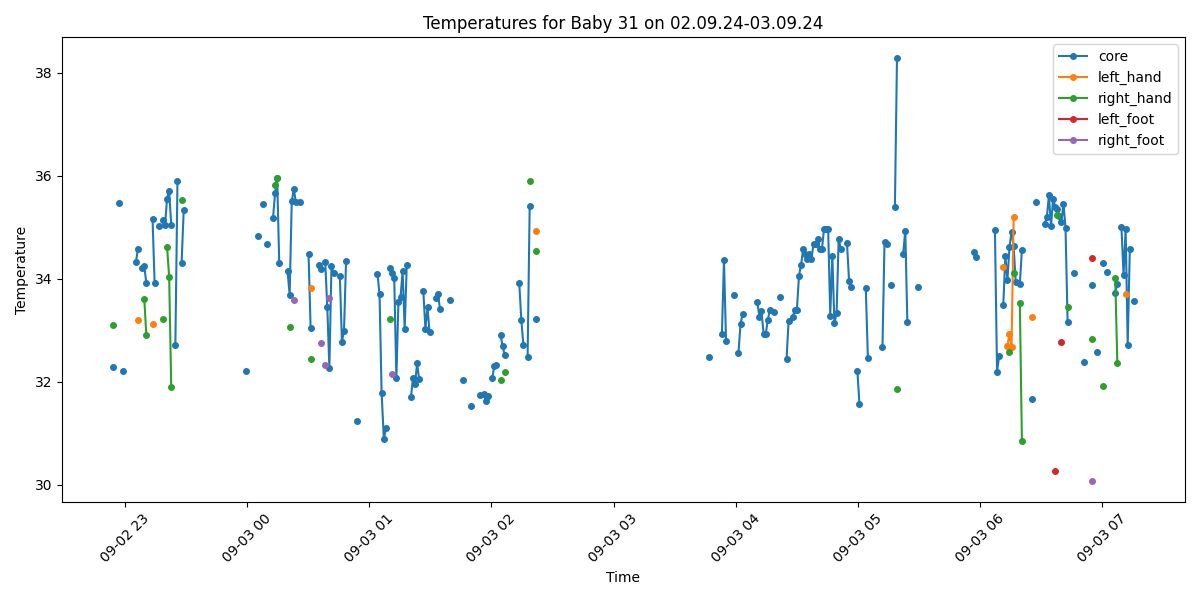

The data file committed next to this chart (first rows):
Process, Image Path, core, left_hand, right_hand, left_foot, right_foot, limbs_avg, core_minus_limbs, diagnosis
True, /data/uabcvmsc/shared/newborn/31/02.09.2…, , , , , , , , No core temperature
True, /data/uabcvmsc/shared/newborn/31/02.09.2…, , , , , , , , No core temperature
False, /data/uabcvmsc/shared/newborn/31/02.09.2…, , , , , , , , 
True, /data/uabcvmsc/shared/newborn/31/02.09.2…, , , , , , , , No core temperature
True, /data/uabcvmsc/shared/newborn/31/02.09.2…, , , , , , , , No core temperature
True, /data/uabcvmsc/shared/newborn/31/02.09.2…, , , , , , , , No core temperature
True, /data/uabcvmsc/shared/newborn/31/02.09.2…, , , , , , , , No core temperature
False, /data/uabcvmsc/shared/newborn/31/02.09.2…, , , , , , , , 
True, /data/uabcvmsc/shared/newborn/31/02.09.2…, , , , , , , , No core temperature
True, /data/uabcvmsc/shared/newborn/31/02.09.2…, 32.3, , 33.11, , , 33.11, -0.81, Hypothermia
True, /data/uabcvmsc/shared/newborn/31/02.09.2…, , , , , , , , No core temperature
False, /data/uabcvmsc/shared/newborn/31/02.09.2…, , , , , , , , 
True, /data/uabcvmsc/shared/newborn/31/02.09.2…, 35.47, , , , , , , Normal
False, /data/uabcvmsc/shared/newborn/31/02.09.2…, , , , , , , , 
True, /data/uabcvmsc/shared/newborn/31/02.09.2…, 32.21, , , , , , , Hypothermia
False, /data/uabcvmsc/shared/newborn/31/02.09.2…, , , , , , , , 
True, /data/uabcvmsc/shared/newborn/31/02.09.2…, , , , , , , , No core temperature
True, /data/uabcvmsc/shared/newborn/31/02.09.2…, , , , , , , , No core temperature
True, /data/uabcvmsc/shared/newborn/31/02.09.2…, , , , , , , , No core temperature
False, /data/uabcvmsc/shared/newborn/31/02.09.2…, , , , , , , , 
True, /data/uabcvmsc/shared/newborn/31/02.09.2…, 34.33, , , , , , , Hypothermia
True, /data/uabcvmsc/shared/newborn/31/02.09.2…, 34.59, 33.2, , , , 33.2, 1.39, Hypothermia
True, /data/uabcvmsc/shared/newborn/31/02.09.2…, , , , , , , , No core temperature
True, /data/uabcvmsc/shared/newborn/31/02.09.2…, 34.22, , , , , , , Hypothermia
True, /data/uabcvmsc/shared/newborn/31/02.09.2…, 34.25, , 33.62, , , 33.62, 0.63, Hypothermia
True, /data/uabcvmsc/shared/newborn/31/02.09.2…, 33.92, , 32.91, , , 32.91, 1.01, Hypothermia
False, /data/uabcvmsc/shared/newborn/31/02.09.2…, , , , , , , , 
False, /data/uabcvmsc/shared/newborn/31/02.09.2…, , , , , , , , 
True, /data/uabcvmsc/shared/newborn/31/02.09.2…, 35.17, 33.12, , , , 33.12, 2.05, Normal
True, /data/uabcvmsc/shared/newborn/31/02.09.2…, 33.93, , , , , , , Hypothermia
False, /data/uabcvmsc/shared/newborn/31/02.09.2…, , , , , , , , 
True, /data/uabcvmsc/shared/newborn/31/02.09.2…, 35.02, , , , , , , Normal
False, /data/uabcvmsc/shared/newborn/31/02.09.2…, , , , , , , , 
True, /data/uabcvmsc/shared/newborn/31/02.09.2…, 35.14, , 33.22, , , 33.22, 1.92, Normal
True, /data/uabcvmsc/shared/newborn/31/02.09.2…, 35.04, , , , , , , Normal
True, /data/uabcvmsc/shared/newborn/31/02.09.2…, 35.56, , 34.62, , , 34.62, 0.94, Normal
True, /data/uabcvmsc/shared/newborn/31/02.09.2…, 35.71, , 34.04, , , 34.04, 1.67, Normal
True, /data/uabcvmsc/shared/newborn/31/02.09.2…, 35.05, , 31.91, , , 31.91, 3.14, Peripheral shutdown
False, /data/uabcvmsc/shared/newborn/31/02.09.2…, , , , , , , , 
True, /data/uabcvmsc/shared/newborn/31/02.09.2…, 32.72, , , , , , , Hypothermia
True, /data/uabcvmsc/shared/newborn/31/02.09.2…, 35.91, , , , , , , Normal
False, /data/uabcvmsc/shared/newborn/31/02.09.2…, , , , , , , , 
True, /data/uabcvmsc/shared/newborn/31/02.09.2…, 34.31, , 35.53, , , 35.53, -1.22, Hypothermia
True, /data/uabcvmsc/shared/newborn/31/02.09.2…, 35.34, , , , , , , Normal
True, /data/uabcvmsc/shared/newborn/31/02.09.2…, , , , , , , , No core temperature
True, /data/uabcvmsc/shared/newborn/31/02.09.2…, , , , , , , , No core temperature
False, /data/uabcvmsc/shared/newborn/31/02.09.2…, , , , , , , , 
True, /data/uabcvmsc/shared/newborn/31/02.09.2…, , , , , , , , No core temperature
False, /data/uabcvmsc/shared/newborn/31/02.09.2…, , , , , , , , 
True, /data/uabcvmsc/shared/newborn/31/02.09.2…, , , , , , , , No core temperature
False, /data/uabcvmsc/shared/newborn/31/02.09.2…, , , , , , , , 
True, /data/uabcvmsc/shared/newborn/31/02.09.2…, , , , , , , , No core temperature
False, /data/uabcvmsc/shared/newborn/31/02.09.2…, , , , , , , , 
False, /data/uabcvmsc/shared/newborn/31/02.09.2…, , , , , , , , 
True, /data/uabcvmsc/shared/newborn/31/02.09.2…, , , , , , , , No core temperature
False, /data/uabcvmsc/shared/newborn/31/02.09.2…, , , , , , , , 
True, /data/uabcvmsc/shared/newborn/31/02.09.2…, , , , , , , , No core temperature
True, /data/uabcvmsc/shared/newborn/31/02.09.2…, , , , , , , , No core temperature
True, /data/uabcvmsc/shared/newborn/31/02.09.2…, , , , , , , , No core temperature
False, /data/uabcvmsc/shared/newborn/31/02.09.2…, , , , , , , , 
... 440 more rows
